Run: headless pygame with SDL's dummy video driver; simulated clock (each Clock.tick advances the game by its frame time, no real sleeping); random seed 0; keys injected as events and as key.get_pressed() state; no mouse input.
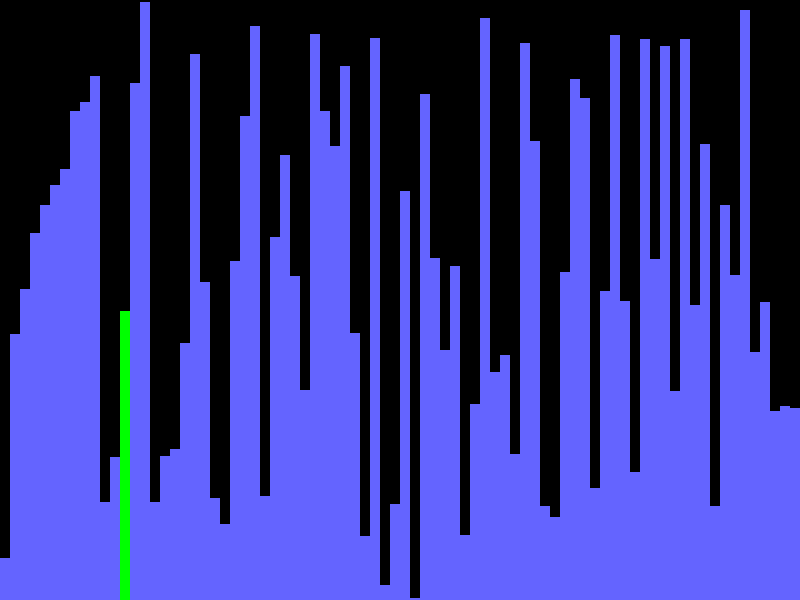
Frame 1 of 4 · flips 1–60 · no input
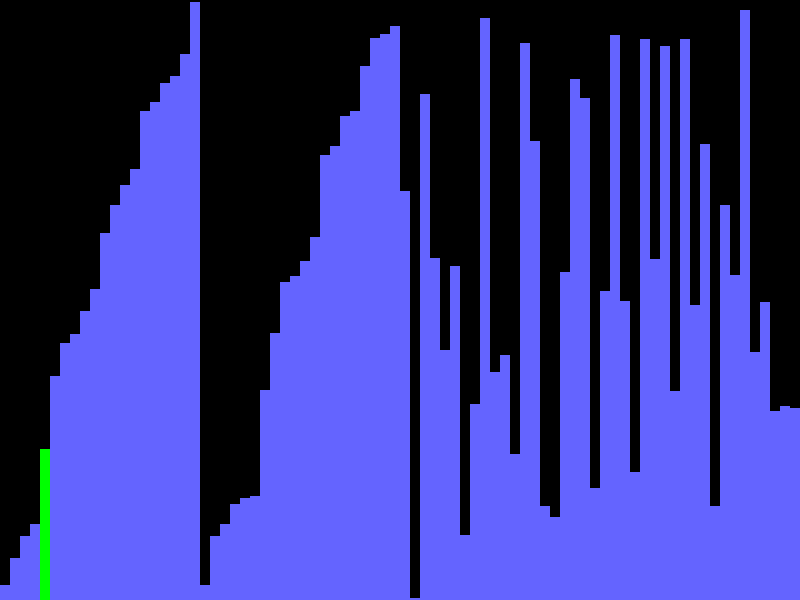
Frame 2 of 4 · flips 61–180 · tapped SPACE, RETURN · held RIGHT (→), D
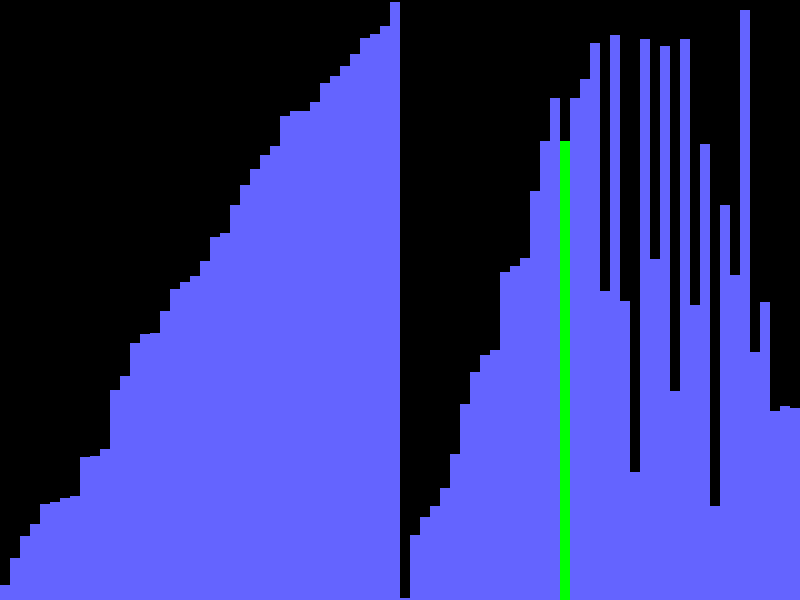
Frame 3 of 4 · flips 181–300 · held DOWN (↓), S
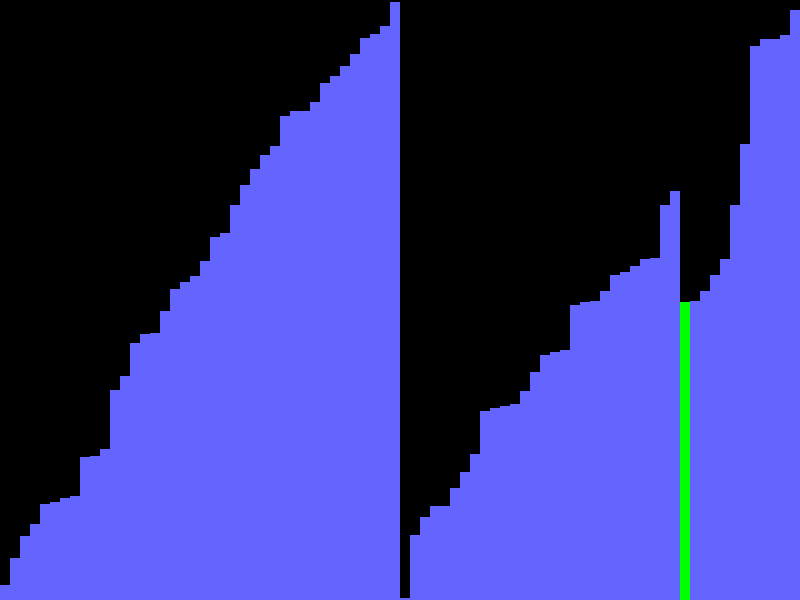
Frame 4 of 4 · flips 301–420 · held LEFT (←), A, UP (↑), W

The pygame program that drew these frames:

import pygame
import random

# Visualization Behavior
# Initial Setup: The array of bars is drawn on the screen, each bar representing an element in the unsorted list.
# Merge Sort Process:
# The process starts by dividing the unsorted list into n sublists, each containing one element (a single element is considered as sorted).
# Then, it repeatedly merges sublists to produce new sorted sublists until there is only one sublist remaining.
# During each merge, elements from the sublists are compared and merged into a single sorted sublist.
# The sorting process continues until there is only one sorted sublist remaining, which represents the sorted list.
# Sorted State:
# Once the sorting process is complete, all bars are colored green to indicate that the list is fully sorted.

# Constants
WIDTH, HEIGHT = 800, 600
BAR_WIDTH = 10
NUM_BARS = WIDTH // BAR_WIDTH
COLORS = {
    'background': (0, 0, 0),
    'bar': (100, 100, 255),
    'sorted': (0, 255, 0),
}

# Initialize Pygame
pygame.init()
screen = pygame.display.set_mode((WIDTH, HEIGHT))
pygame.display.set_caption("Data Analysis and Visualization with Sorting")

# Generate random data
data = [random.randint(1, HEIGHT) for _ in range(NUM_BARS)]

def draw_bars(data, color_positions={}):
    screen.fill(COLORS['background'])
    for i, value in enumerate(data):
        color = COLORS['bar']
        if i in color_positions:
            color = color_positions[i]
        pygame.draw.rect(screen, color, (i * BAR_WIDTH, HEIGHT - value, BAR_WIDTH, value))
    pygame.display.flip()

def merge_sort_visual(data, start, end):
    if end - start > 1:
        mid = (start + end) // 2
        merge_sort_visual(data, start, mid)
        merge_sort_visual(data, mid, end)
        merge(data, start, mid, end)

def merge(data, start, mid, end):
    left = data[start:mid]
    right = data[mid:end]
    k = start
    i = j = 0
    while start + i < mid and mid + j < end:
        if left[i] < right[j]:
            data[k] = left[i]
            i += 1
        else:
            data[k] = right[j]
            j += 1
        k += 1
        draw_bars(data, {k: COLORS['sorted']})
        pygame.time.delay(50)
    while start + i < mid:
        data[k] = left[i]
        i += 1
        k += 1
        draw_bars(data, {k: COLORS['sorted']})
        pygame.time.delay(50)
    while mid + j < end:
        data[k] = right[j]
        j += 1
        k += 1
        draw_bars(data, {k: COLORS['sorted']})
        pygame.time.delay(50)

def main():
    running = True
    sorted_data = data[:]  # Copy of data to be sorted
    merge_sort_visual(sorted_data, 0, len(sorted_data))

    while running:
        for event in pygame.event.get():
            if event.type == pygame.QUIT:
                running = False

        draw_bars(sorted_data, {i: COLORS['sorted'] for i in range(len(sorted_data))})
        pygame.time.delay(500)

    pygame.quit()

if __name__ == "__main__":
    main()
